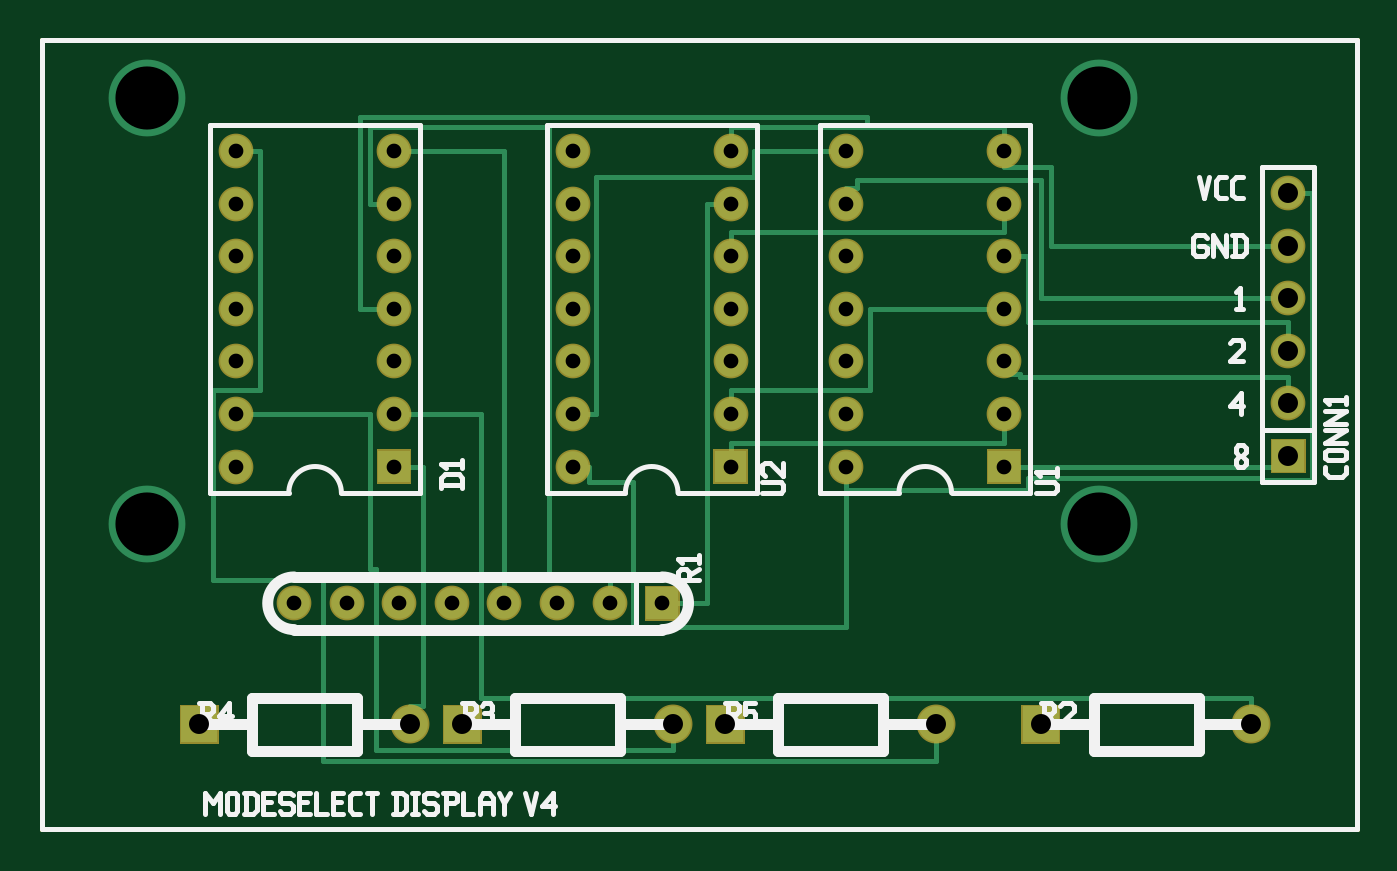
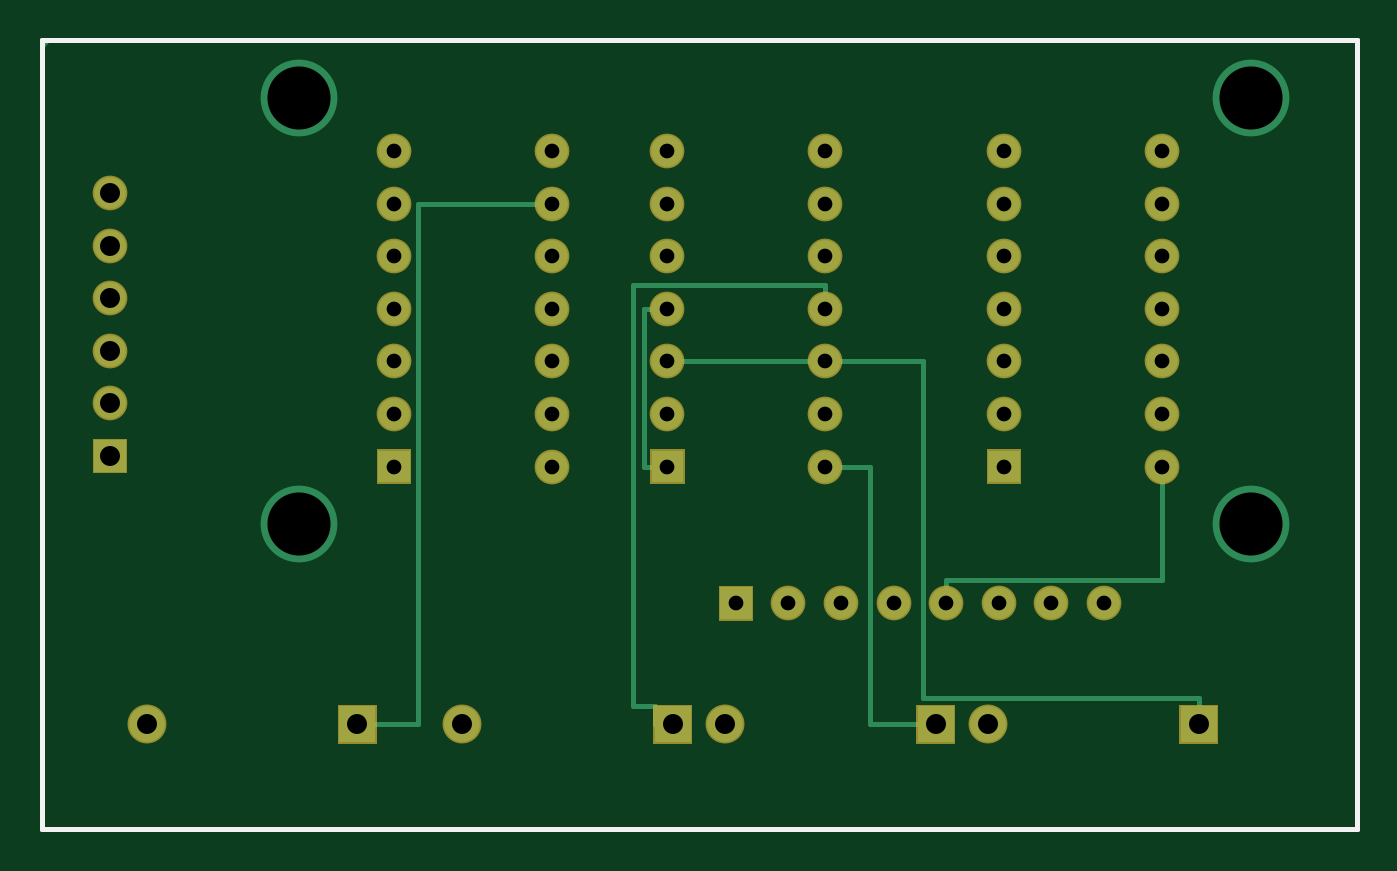
Circuit board: 10 layer files. Board 63.5 x 38.1 mm.
- bottom_copper: ModeSelectDisplay_v4b.GBL (2983 bytes)
- bottom_silk: ModeSelectDisplay_v4b.GBO (452 bytes)
- bottom_mask: ModeSelectDisplay_v4b.GBS (2094 bytes)
- outline: ModeSelectDisplay_v4b.GKO (440 bytes)
- top_copper: ModeSelectDisplay_v4b.GTL (4654 bytes)
- top_silk: ModeSelectDisplay_v4b.GTO (8676 bytes)
- top_mask: ModeSelectDisplay_v4b.GTS (2097 bytes)
- drill: ModeSelectDisplay_v4b.XLN (1155 bytes)
- paste: ModeSelectDisplay_v4b.gbp (361 bytes)
- paste: ModeSelectDisplay_v4b.gtp (358 bytes)

=== bottom_copper: ModeSelectDisplay_v4b.GBL ===
G04 start of page 7 for group 5 idx 5 *
G04 Title: (unknown), bottom *
G04 Creator: pcb 4.2.2 *
G04 CreationDate: Mon Jan 20 03:02:52 2025 UTC *
G04 For: electronics *
G04 Format: Gerber/RS-274X *
G04 PCB-Dimensions (mil): [number-redacted] *
G04 PCB-Coordinate-Origin: lower left *
%MOIN*%
%FSLAX25Y25*%
%LNGBL*%
%ADD58C,0.0280*%
%ADD57C,0.0380*%
%ADD56C,0.1200*%
%ADD55C,0.1460*%
%ADD54C,0.0600*%
%ADD53C,0.0680*%
%ADD52C,0.0001*%
%ADD51C,0.0100*%
G54D51*X0Y150000D02*Y0D01*
Y150000D02*X250000D01*
X0Y0D02*X250000D01*
Y150000D02*Y0D01*
X0D02*Y150000D01*
X250000Y149000D02*Y0D01*
X0D01*
X92500Y20000D02*X80000D01*
X190000D02*X178500D01*
X137500Y103500D02*Y23400D01*
X137500Y23400D02*X133400D01*
Y20000D01*
X133400Y20000D02*X130000D01*
X135500Y69000D02*X131000D01*
X135500Y99000D02*X131000D01*
X131000Y89000D02*X101000D01*
X178500Y119000D02*Y20000D01*
X135500Y99000D02*Y69000D01*
X0Y150000D02*X249000D01*
X250000Y149000D01*
X101000Y69000D02*X92500D01*
X101000Y103500D02*Y99000D01*
X137500Y103500D02*X101000D01*
X178500Y119000D02*X153000D01*
X101000Y89000D02*X82500D01*
X92500Y69000D02*Y20000D01*
X78000Y47500D02*Y43000D01*
X82500Y89000D02*Y24900D01*
X37000Y69000D02*Y47500D01*
X78000Y47500D02*X37000D01*
X82500Y24900D02*X30000D01*
Y20000D01*
G54D52*G36*
X126600Y23400D02*Y16600D01*
X133400D01*
Y23400D01*
X126600D01*
G37*
G36*
X76600D02*Y16600D01*
X83400D01*
Y23400D01*
X76600D01*
G37*
G54D53*X120000Y20000D03*
G54D52*G36*
X26600Y23400D02*Y16600D01*
X33400D01*
Y23400D01*
X26600D01*
G37*
G54D53*X70000Y20000D03*
G54D52*G36*
X128000Y72000D02*Y66000D01*
X134000D01*
Y72000D01*
X128000D01*
G37*
G54D54*X131000Y79000D03*
Y89000D03*
Y99000D03*
Y109000D03*
Y119000D03*
G54D52*G36*
X115000Y46000D02*Y40000D01*
X121000D01*
Y46000D01*
X115000D01*
G37*
G54D54*X108000Y43000D03*
X98000D03*
X88000D03*
X78000D03*
X68000D03*
X58000D03*
X48000D03*
X131000Y129000D03*
X101000D03*
Y119000D03*
Y109000D03*
Y99000D03*
Y89000D03*
X67000D03*
X101000Y79000D03*
Y69000D03*
G54D52*G36*
X64000Y72000D02*Y66000D01*
X70000D01*
Y72000D01*
X64000D01*
G37*
G54D54*X67000Y79000D03*
Y99000D03*
Y109000D03*
Y119000D03*
Y129000D03*
X37000D03*
Y119000D03*
Y109000D03*
Y99000D03*
Y89000D03*
Y79000D03*
Y69000D03*
G54D52*G36*
X186600Y23400D02*Y16600D01*
X193400D01*
Y23400D01*
X186600D01*
G37*
G54D53*X230000Y20000D03*
X170000D03*
G54D52*G36*
X234000Y74000D02*Y68000D01*
X240000D01*
Y74000D01*
X234000D01*
G37*
G54D54*X237000Y81000D03*
Y91000D03*
Y101000D03*
Y111000D03*
Y121000D03*
G54D52*G36*
X180000Y72000D02*Y66000D01*
X186000D01*
Y72000D01*
X180000D01*
G37*
G54D54*X153000Y69000D03*
X183000Y79000D03*
X153000D03*
X183000Y89000D03*
X153000D03*
X183000Y99000D03*
X153000D03*
X183000Y109000D03*
Y119000D03*
Y129000D03*
X153000D03*
Y119000D03*
Y109000D03*
G54D55*X20000Y139000D03*
X201000D03*
Y58000D03*
X20000D03*
G54D56*G54D57*G54D58*G54D57*G54D58*M02*

=== bottom_silk: ModeSelectDisplay_v4b.GBO ===
G04 start of page 14 for group -4078 idx -4078 *
G04 Title: (unknown), bottomsilk *
G04 Creator: pcb 4.2.2 *
G04 CreationDate: Mon Jan 20 03:02:52 2025 UTC *
G04 For: electronics *
G04 Format: Gerber/RS-274X *
G04 PCB-Dimensions (mil): [number-redacted] *
G04 PCB-Coordinate-Origin: lower left *
%MOIN*%
%FSLAX25Y25*%
%LNGBO*%
%ADD81C,0.0100*%
G54D81*X0Y150000D02*Y0D01*
Y150000D02*X250000D01*
X0Y0D02*X250000D01*
Y150000D02*Y0D01*
M02*

=== bottom_mask: ModeSelectDisplay_v4b.GBS ===
G04 start of page 12 for group -4062 idx -4062 *
G04 Title: (unknown), soldermask *
G04 Creator: pcb 4.2.2 *
G04 CreationDate: Mon Jan 20 03:02:52 2025 UTC *
G04 For: electronics *
G04 Format: Gerber/RS-274X *
G04 PCB-Dimensions (mil): [number-redacted] *
G04 PCB-Coordinate-Origin: lower left *
%MOIN*%
%FSLAX25Y25*%
%LNGBS*%
%ADD78C,0.0660*%
%ADD77C,0.0740*%
%ADD76C,0.0001*%
%ADD75C,0.0100*%
G54D75*X0Y150000D02*Y0D01*
Y150000D02*X250000D01*
X0Y0D02*X250000D01*
Y150000D02*Y0D01*
G54D76*G36*
X126300Y23700D02*Y16300D01*
X133700D01*
Y23700D01*
X126300D01*
G37*
G36*
X76300D02*Y16300D01*
X83700D01*
Y23700D01*
X76300D01*
G37*
G54D77*X120000Y20000D03*
G54D76*G36*
X26300Y23700D02*Y16300D01*
X33700D01*
Y23700D01*
X26300D01*
G37*
G54D77*X70000Y20000D03*
G54D76*G36*
X127700Y72300D02*Y65700D01*
X134300D01*
Y72300D01*
X127700D01*
G37*
G54D78*X131000Y79000D03*
Y89000D03*
Y99000D03*
Y109000D03*
Y119000D03*
G54D76*G36*
X114700Y46300D02*Y39700D01*
X121300D01*
Y46300D01*
X114700D01*
G37*
G54D78*X108000Y43000D03*
X98000D03*
X88000D03*
X78000D03*
X68000D03*
X58000D03*
X48000D03*
X131000Y129000D03*
X101000D03*
Y119000D03*
Y109000D03*
Y99000D03*
Y89000D03*
X67000D03*
X101000Y79000D03*
Y69000D03*
G54D76*G36*
X63700Y72300D02*Y65700D01*
X70300D01*
Y72300D01*
X63700D01*
G37*
G54D78*X67000Y79000D03*
Y99000D03*
Y109000D03*
Y119000D03*
Y129000D03*
X37000D03*
Y119000D03*
Y109000D03*
Y99000D03*
Y89000D03*
Y79000D03*
Y69000D03*
G54D76*G36*
X186300Y23700D02*Y16300D01*
X193700D01*
Y23700D01*
X186300D01*
G37*
G54D77*X230000Y20000D03*
X170000D03*
G54D76*G36*
X233700Y74300D02*Y67700D01*
X240300D01*
Y74300D01*
X233700D01*
G37*
G54D78*X237000Y81000D03*
Y91000D03*
Y101000D03*
Y111000D03*
Y121000D03*
G54D76*G36*
X179700Y72300D02*Y65700D01*
X186300D01*
Y72300D01*
X179700D01*
G37*
G54D78*X153000Y69000D03*
X183000Y79000D03*
X153000D03*
X183000Y89000D03*
X153000D03*
X183000Y99000D03*
X153000D03*
X183000Y109000D03*
Y119000D03*
Y129000D03*
X153000D03*
Y119000D03*
Y109000D03*
M02*

=== outline: ModeSelectDisplay_v4b.GKO ===
G04 start of page 8 for group 6 idx 6 *
G04 Title: (unknown), outline *
G04 Creator: pcb 4.2.2 *
G04 CreationDate: Mon Jan 20 03:02:52 2025 UTC *
G04 For: electronics *
G04 Format: Gerber/RS-274X *
G04 PCB-Dimensions (mil): [number-redacted] *
G04 PCB-Coordinate-Origin: lower left *
%MOIN*%
%FSLAX25Y25*%
%LNGKO*%
%ADD59C,0.0100*%
G54D59*X0Y150000D02*Y0D01*
Y150000D02*X250000D01*
X0Y0D02*X250000D01*
Y150000D02*Y0D01*
M02*

=== top_copper: ModeSelectDisplay_v4b.GTL ===
G04 start of page 2 for group 0 idx 0 *
G04 Title: (unknown), top *
G04 Creator: pcb 4.2.2 *
G04 CreationDate: Mon Jan 20 03:02:52 2025 UTC *
G04 For: electronics *
G04 Format: Gerber/RS-274X *
G04 PCB-Dimensions (mil): [number-redacted] *
G04 PCB-Coordinate-Origin: lower left *
%MOIN*%
%FSLAX25Y25*%
%LNGTL*%
%ADD18C,0.0280*%
%ADD17C,0.0380*%
%ADD16C,0.1200*%
%ADD15C,0.1460*%
%ADD14C,0.0600*%
%ADD13C,0.0680*%
%ADD12C,0.0001*%
%ADD11C,0.0100*%
G54D11*X0Y150000D02*Y0D01*
Y150000D02*X250000D01*
X0Y0D02*X250000D01*
Y150000D02*Y0D01*
X237000Y111000D02*X192000D01*
X183000Y113500D02*X131000D01*
Y109000D01*
X187500Y109000D02*X183000D01*
X192000Y126000D02*Y111000D01*
X190000Y123500D02*Y101000D01*
X183000Y119000D02*Y113500D01*
X241500Y121000D02*X237000D01*
X190000Y123500D02*X155000D01*
Y122000D01*
X155000Y122000D02*X153000D01*
Y119000D01*
X241500Y121000D02*Y66500D01*
X237000Y71000D02*Y69000D01*
Y96500D02*Y91000D01*
Y86000D02*Y81000D01*
X237000Y101000D02*X190000D01*
X237000Y96500D02*X187500D01*
X237000Y86000D02*X186000D01*
X183000Y79000D02*Y73500D01*
X187500Y109000D02*Y96500D01*
X186000Y86500D02*Y86000D01*
X186000Y86500D02*X183000D01*
Y89000D02*Y86500D01*
X157000Y135500D02*X60500D01*
X153000Y129000D02*X135500D01*
Y124000D01*
X135500Y124000D02*X105500D01*
X96500Y133500D02*X62500D01*
X88000Y129000D02*X67000D01*
X157000Y135500D02*Y133500D01*
X183000Y133500D02*Y129000D01*
X183000Y133500D02*X131000D01*
Y129000D01*
X192000Y126000D02*X183000D01*
Y129000D02*Y126000D01*
X41500Y129000D02*X37000D01*
X153000Y69000D02*Y38500D01*
X153000Y38500D02*X112500D01*
X153000Y69000D02*Y64500D01*
X126500Y43000D02*X118000D01*
X230000Y24900D02*X83500D01*
X170000Y13100D02*X53500D01*
X170000Y20000D02*Y13100D01*
X120000Y15100D02*X63500D01*
X120000Y20000D02*Y15100D01*
X230000Y24900D02*Y20000D01*
X63500Y49500D02*Y15100D01*
X183000Y73500D02*X131000D01*
Y69000D01*
X105500Y124000D02*Y79000D01*
X126500Y119000D02*Y43000D01*
X131000Y119000D02*X126500D01*
X105500Y79000D02*X101000D01*
X83500D02*X67000D01*
X62500D02*X37000D01*
X60500Y135500D02*Y99000D01*
X67000Y99000D02*X60500D01*
X67000Y119000D02*X62500D01*
Y133500D02*Y119000D01*
X96500Y133500D02*Y47500D01*
X88000Y129000D02*Y43000D01*
X41500Y129000D02*Y83500D01*
X41500Y83500D02*X32500D01*
Y47500D01*
X53500Y47500D02*X32500D01*
X112500Y66000D02*Y38500D01*
X112500Y66000D02*X104000D01*
Y69000D02*Y66000D01*
X104000Y69000D02*X101000D01*
X108000Y47500D02*X96500D01*
X108000D02*Y43000D01*
X83500Y79000D02*Y24900D01*
X72500Y69000D02*X67000D01*
X62500Y79000D02*Y49500D01*
X72500Y69000D02*Y23400D01*
X72500Y23400D02*X70000D01*
Y20000D01*
X53500Y47500D02*Y13100D01*
X63500Y49500D02*X62500D01*
X241500Y66500D02*X232000D01*
Y66800D02*Y66500D01*
X232000Y66800D02*X187500D01*
Y64500D01*
X187500Y64500D02*X153000D01*
X237000Y69000D02*X183000D01*
X183000Y99000D02*X157500D01*
Y83500D01*
X157500Y83500D02*X131000D01*
Y79000D01*
G54D12*G36*
X126600Y23400D02*Y16600D01*
X133400D01*
Y23400D01*
X126600D01*
G37*
G36*
X76600D02*Y16600D01*
X83400D01*
Y23400D01*
X76600D01*
G37*
G54D13*X120000Y20000D03*
G54D12*G36*
X26600Y23400D02*Y16600D01*
X33400D01*
Y23400D01*
X26600D01*
G37*
G54D13*X70000Y20000D03*
G54D12*G36*
X128000Y72000D02*Y66000D01*
X134000D01*
Y72000D01*
X128000D01*
G37*
G54D14*X131000Y79000D03*
Y89000D03*
Y99000D03*
Y109000D03*
Y119000D03*
G54D12*G36*
X115000Y46000D02*Y40000D01*
X121000D01*
Y46000D01*
X115000D01*
G37*
G54D14*X108000Y43000D03*
X98000D03*
X88000D03*
X78000D03*
X68000D03*
X58000D03*
X48000D03*
X131000Y129000D03*
X101000D03*
Y119000D03*
Y109000D03*
Y99000D03*
Y89000D03*
X67000D03*
X101000Y79000D03*
Y69000D03*
G54D12*G36*
X64000Y72000D02*Y66000D01*
X70000D01*
Y72000D01*
X64000D01*
G37*
G54D14*X67000Y79000D03*
Y99000D03*
Y109000D03*
Y119000D03*
Y129000D03*
X37000D03*
Y119000D03*
Y109000D03*
Y99000D03*
Y89000D03*
Y79000D03*
Y69000D03*
G54D12*G36*
X186600Y23400D02*Y16600D01*
X193400D01*
Y23400D01*
X186600D01*
G37*
G54D13*X230000Y20000D03*
X170000D03*
G54D12*G36*
X234000Y74000D02*Y68000D01*
X240000D01*
Y74000D01*
X234000D01*
G37*
G54D14*X237000Y81000D03*
Y91000D03*
Y101000D03*
Y111000D03*
Y121000D03*
G54D12*G36*
X180000Y72000D02*Y66000D01*
X186000D01*
Y72000D01*
X180000D01*
G37*
G54D14*X153000Y69000D03*
X183000Y79000D03*
X153000D03*
X183000Y89000D03*
X153000D03*
X183000Y99000D03*
X153000D03*
X183000Y109000D03*
Y119000D03*
Y129000D03*
X153000D03*
Y119000D03*
Y109000D03*
G54D15*X20000Y139000D03*
X201000D03*
Y58000D03*
X20000D03*
G54D16*G54D17*G54D18*G54D17*G54D18*M02*

=== top_silk: ModeSelectDisplay_v4b.GTO (8676 bytes, source omitted) ===
=== top_mask: ModeSelectDisplay_v4b.GTS ===
G04 start of page 11 for group -4063 idx -4063 *
G04 Title: (unknown), componentmask *
G04 Creator: pcb 4.2.2 *
G04 CreationDate: Mon Jan 20 03:02:52 2025 UTC *
G04 For: electronics *
G04 Format: Gerber/RS-274X *
G04 PCB-Dimensions (mil): [number-redacted] *
G04 PCB-Coordinate-Origin: lower left *
%MOIN*%
%FSLAX25Y25*%
%LNGTS*%
%ADD74C,0.0660*%
%ADD73C,0.0740*%
%ADD72C,0.0001*%
%ADD71C,0.0100*%
G54D71*X0Y150000D02*Y0D01*
Y150000D02*X250000D01*
X0Y0D02*X250000D01*
Y150000D02*Y0D01*
G54D72*G36*
X126300Y23700D02*Y16300D01*
X133700D01*
Y23700D01*
X126300D01*
G37*
G36*
X76300D02*Y16300D01*
X83700D01*
Y23700D01*
X76300D01*
G37*
G54D73*X120000Y20000D03*
G54D72*G36*
X26300Y23700D02*Y16300D01*
X33700D01*
Y23700D01*
X26300D01*
G37*
G54D73*X70000Y20000D03*
G54D72*G36*
X127700Y72300D02*Y65700D01*
X134300D01*
Y72300D01*
X127700D01*
G37*
G54D74*X131000Y79000D03*
Y89000D03*
Y99000D03*
Y109000D03*
Y119000D03*
G54D72*G36*
X114700Y46300D02*Y39700D01*
X121300D01*
Y46300D01*
X114700D01*
G37*
G54D74*X108000Y43000D03*
X98000D03*
X88000D03*
X78000D03*
X68000D03*
X58000D03*
X48000D03*
X131000Y129000D03*
X101000D03*
Y119000D03*
Y109000D03*
Y99000D03*
Y89000D03*
X67000D03*
X101000Y79000D03*
Y69000D03*
G54D72*G36*
X63700Y72300D02*Y65700D01*
X70300D01*
Y72300D01*
X63700D01*
G37*
G54D74*X67000Y79000D03*
Y99000D03*
Y109000D03*
Y119000D03*
Y129000D03*
X37000D03*
Y119000D03*
Y109000D03*
Y99000D03*
Y89000D03*
Y79000D03*
Y69000D03*
G54D72*G36*
X186300Y23700D02*Y16300D01*
X193700D01*
Y23700D01*
X186300D01*
G37*
G54D73*X230000Y20000D03*
X170000D03*
G54D72*G36*
X233700Y74300D02*Y67700D01*
X240300D01*
Y74300D01*
X233700D01*
G37*
G54D74*X237000Y81000D03*
Y91000D03*
Y101000D03*
Y111000D03*
Y121000D03*
G54D72*G36*
X179700Y72300D02*Y65700D01*
X186300D01*
Y72300D01*
X179700D01*
G37*
G54D74*X153000Y69000D03*
X183000Y79000D03*
X153000D03*
X183000Y89000D03*
X153000D03*
X183000Y99000D03*
X153000D03*
X183000Y109000D03*
Y119000D03*
Y129000D03*
X153000D03*
Y119000D03*
Y109000D03*
M02*

=== drill: ModeSelectDisplay_v4b.XLN ===
M48
INCH
T70C0.120
T69C0.028
T68C0.038
%
T69
X003700Y012900
X003700Y011900
X003700Y010900
X003700Y009900
X003700Y008900
X003700Y007900
X003700Y006900
X004800Y004300
X005800Y004300
X006700Y012900
X006700Y011900
X006700Y010900
X006700Y009900
X006700Y008900
X006700Y007900
X006700Y006900
X006800Y004300
X007800Y004300
X008800Y004300
X009800Y004300
X010100Y012900
X010100Y011900
X010100Y010900
X010100Y009900
X010100Y008900
X010100Y007900
X010100Y006900
X010800Y004300
X011800Y004300
X013100Y012900
X013100Y011900
X013100Y010900
X013100Y009900
X013100Y008900
X013100Y007900
X013100Y006900
X015300Y012900
X015300Y011900
X015300Y010900
X015300Y009900
X015300Y008900
X015300Y007900
X015300Y006900
X018300Y012900
X018300Y011900
X018300Y010900
X018300Y009900
X018300Y008900
X018300Y007900
X018300Y006900
T68
X003000Y002000
X007000Y002000
X008000Y002000
X012000Y002000
X013000Y002000
X017000Y002000
X019000Y002000
X023000Y002000
X023700Y012100
X023700Y011100
X023700Y010100
X023700Y009100
X023700Y008100
X023700Y007100
T70
X002000Y013900
X002000Y005800
X020100Y013900
X020100Y005800
M30

=== paste: ModeSelectDisplay_v4b.gbp ===
G04 start of page 16 for group -4014 idx -4014 *
G04 Title: (unknown), bottompaste *
G04 Creator: pcb 4.2.2 *
G04 CreationDate: Mon Jan 20 03:02:52 2025 UTC *
G04 For: electronics *
G04 Format: Gerber/RS-274X *
G04 PCB-Dimensions (mil): [number-redacted] *
G04 PCB-Coordinate-Origin: lower left *
%MOIN*%
%FSLAX25Y25*%
%LNGBP*%
%ADD11C,0.0100*%
M02*

=== paste: ModeSelectDisplay_v4b.gtp ===
G04 start of page 15 for group -4015 idx -4015 *
G04 Title: (unknown), toppaste *
G04 Creator: pcb 4.2.2 *
G04 CreationDate: Mon Jan 20 03:02:52 2025 UTC *
G04 For: electronics *
G04 Format: Gerber/RS-274X *
G04 PCB-Dimensions (mil): [number-redacted] *
G04 PCB-Coordinate-Origin: lower left *
%MOIN*%
%FSLAX25Y25*%
%LNGTP*%
%ADD11C,0.0100*%
M02*

